The GitHub repository Suharick/Neural_networks_and_methods_of_data_analysis contains a labelled image folder "экзамен" with 7 categories: apples, envelopes, houses, ice cream, ice creams, ladders, t-shirts. Examples follow, each with its label.

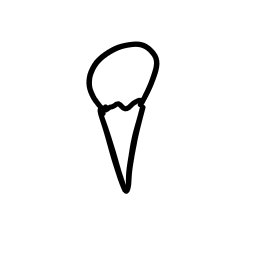
Label: ice cream

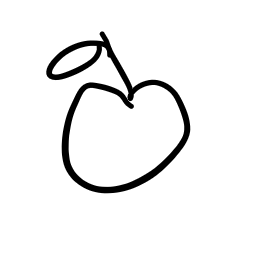
Label: apples

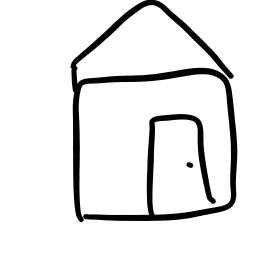
Label: houses

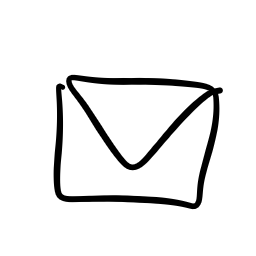
Label: envelopes

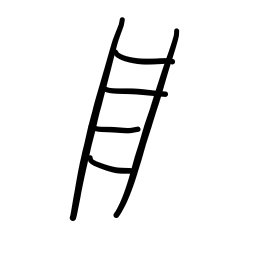
Label: ladders

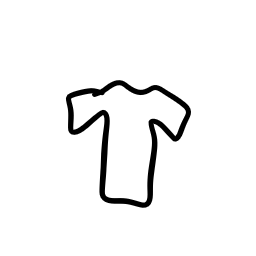
Label: t-shirts
